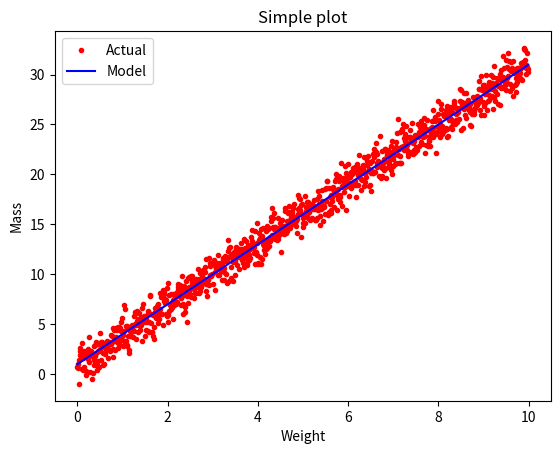

This chart was generated by the following Python code:
import matplotlib.pyplot as plt
import numpy as np

x = np.arange(0.0, 10.0, 0.01)
y = 3.0 * x + 1.0
noise = np.random.normal(0.0, 1.0, len(x))

plt.plot(x, y + noise, 'r.', label="Actual")
plt.plot(x, y, 'b-', label="Model")

plt.title("Simple plot")
plt.xlabel("Weight")
plt.ylabel("Mass")
plt.legend()

plt.show()